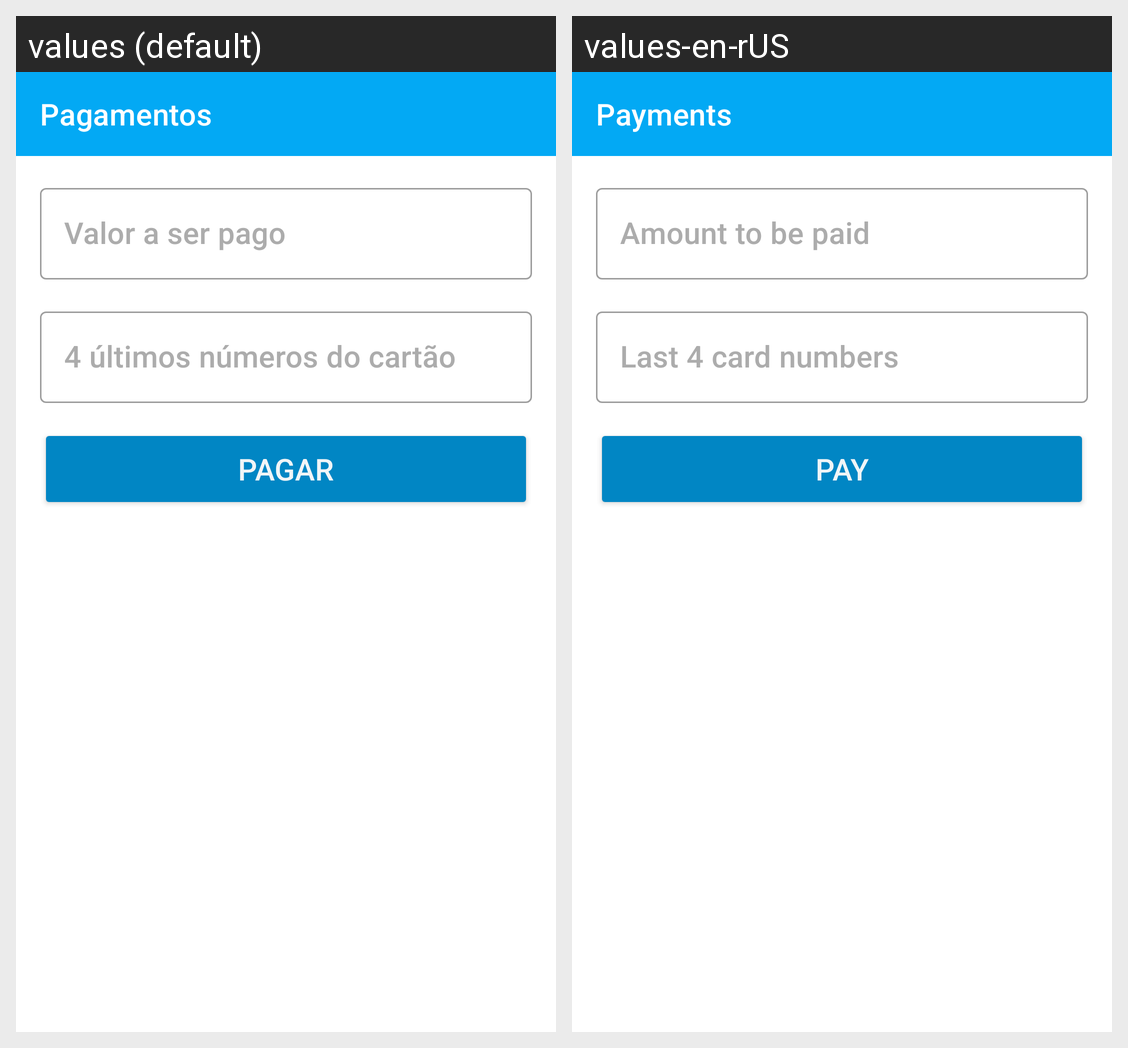

Here is an Android app screen in its default locale and in the app's own translations. Write out the translated-string differences for the strings that appear on this screen.
Android screen res/layout/activity_pagamentos.xml rendered under 2 locales, left to right: values (default), values-en-rUS. Device: Nexus 5 (rendered at 1080×1920; each locale shown at half size, 540×960, under a caption strip naming it); theme Theme.ControleCartao.
Strings drawn on this screen, with the default value and each locale's value (text and hints the layout hard-codes, and strings that could not be matched under every locale, appear in the picture but are not listed):

titulo_pagamentosactivity
  values: Pagamentos
  values-en-rUS: Payments

botao_pagar_pagamentosactivity
  values: Pagar
  values-en-rUS: Pay
